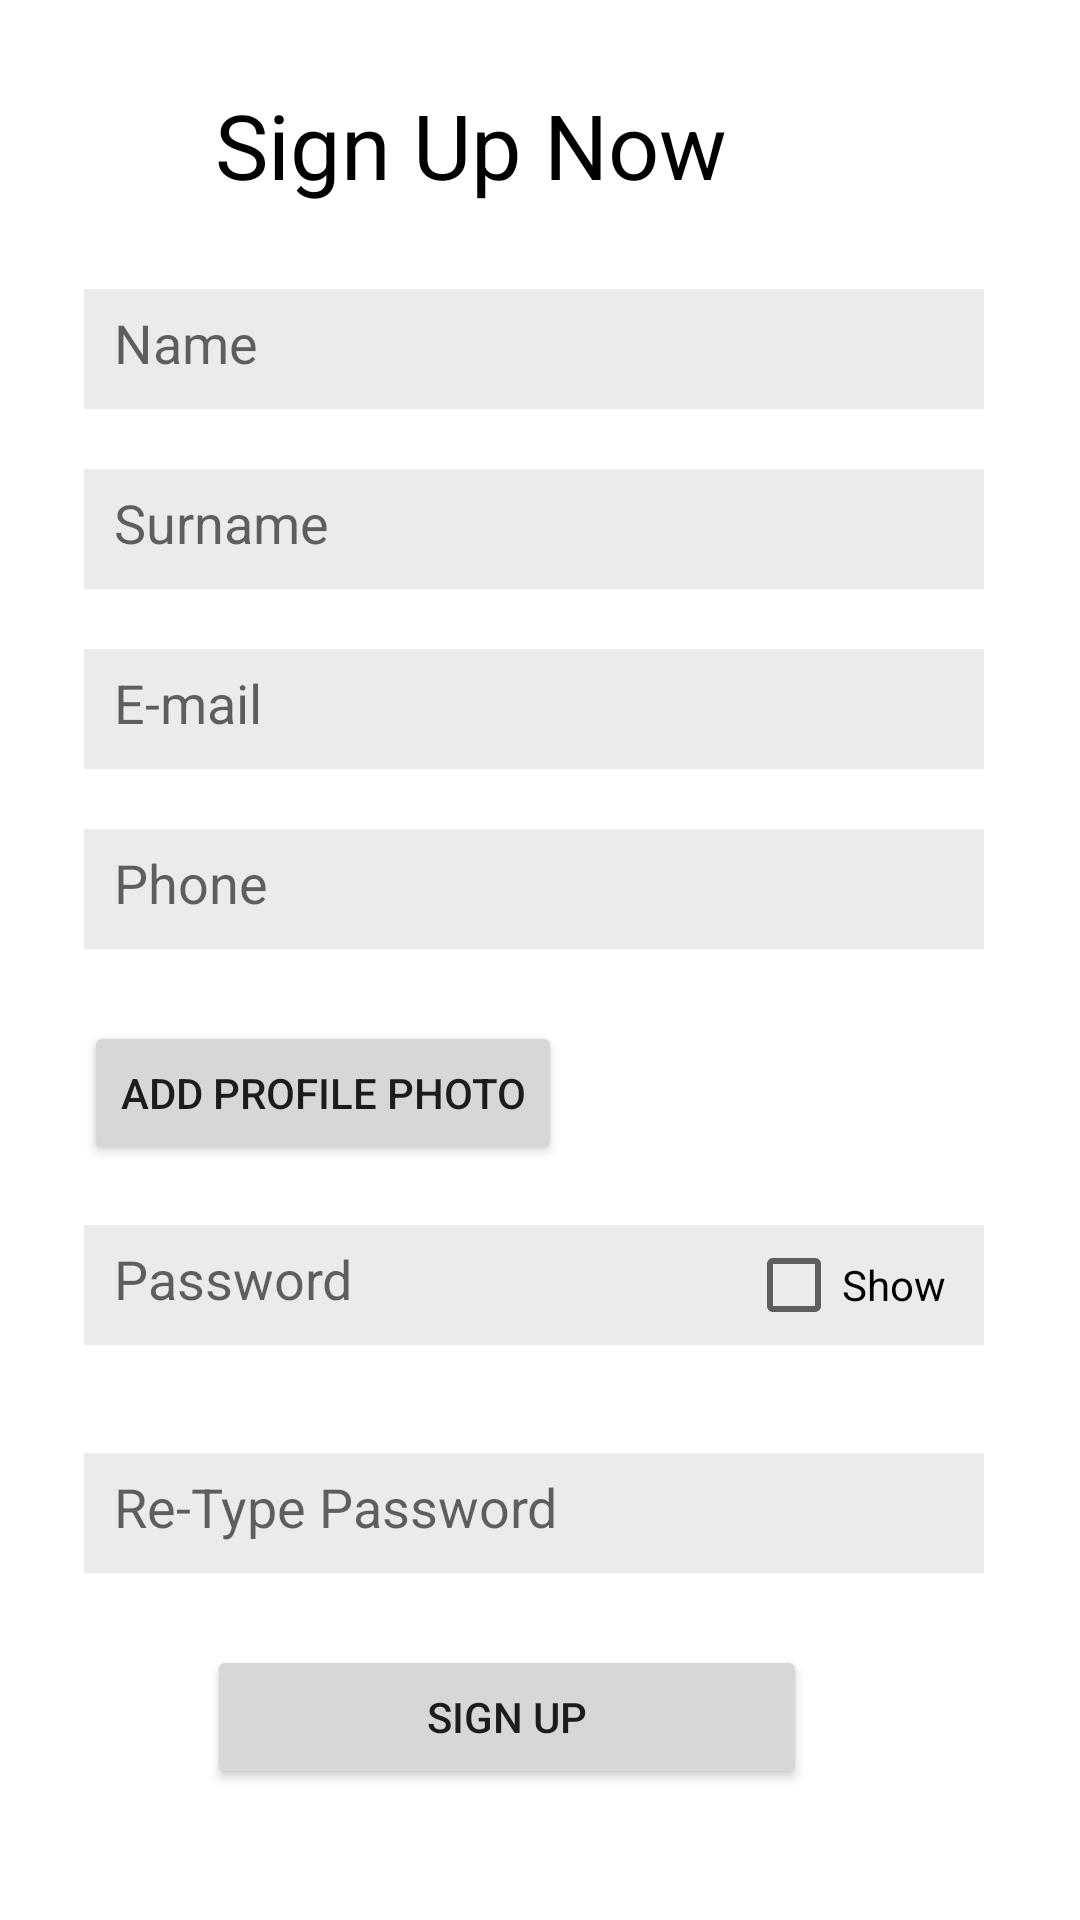

Reconstruct the res/layout file that produces this screen, plus the resources it refers to.
<!-- AndroidManifest.xml: application theme Theme.Helloandroid -->
<!-- res/layout/activity_signup.xml -->
<?xml version="1.0" encoding="utf-8"?>

<androidx.constraintlayout.widget.ConstraintLayout
    xmlns:android="http://schemas.android.com/apk/res/android"
    xmlns:app="http://schemas.android.com/apk/res-auto"
    xmlns:tools="http://schemas.android.com/tools"
    android:layout_width="match_parent"
    android:layout_height="match_parent">

    <EditText
        android:id="@+id/text_name"
        android:layout_width="300dp"
        android:layout_height="40dp"
        android:layout_marginStart="28dp"
        android:layout_marginTop="28dp"
        android:background="#ebebeb"
        android:hint="Name"
        android:padding="10dp"
        app:layout_constraintStart_toStartOf="parent"
        app:layout_constraintTop_toBottomOf="@+id/message" />

    <EditText
        android:padding="10dp"
        android:background="#ebebeb"
        android:id="@+id/text_phone"
        android:layout_width="300dp"
        android:layout_height="40dp"
        android:layout_marginStart="28dp"
        android:layout_marginTop="20dp"
        android:hint="Phone"
        android:maxLength="13"
        android:inputType="phone"
        app:layout_constraintStart_toStartOf="parent"
        app:layout_constraintTop_toBottomOf="@+id/text_email" />

    <EditText
        android:id="@+id/text_password"
        android:layout_width="300dp"
        android:layout_height="40dp"
        android:layout_marginStart="28dp"
        android:layout_marginTop="20dp"
        android:background="#ebebeb"
        android:hint="Password"
        android:inputType="textPassword"
        android:padding="10dp"
        app:layout_constraintStart_toStartOf="parent"
        app:layout_constraintTop_toBottomOf="@+id/button_photo" />

    <CheckBox
        android:id="@+id/checkBox"
        android:layout_width="70dp"
        android:layout_height="40dp"
        android:text="Show"
        app:layout_constraintBottom_toBottomOf="@+id/text_password"
        app:layout_constraintEnd_toEndOf="@+id/text_password"
        app:layout_constraintHorizontal_bias="0.96"
        app:layout_constraintStart_toStartOf="@+id/text_password"
        app:layout_constraintTop_toTopOf="@+id/text_password"
        app:layout_constraintVertical_bias="1.0" />

    <Button
        android:id="@+id/button_signup"
        android:layout_width="200dp"
        android:layout_height="wrap_content"
        android:layout_marginTop="24dp"
        android:text="Sign Up"
        app:layout_constraintEnd_toEndOf="parent"
        app:layout_constraintHorizontal_bias="0.431"
        app:layout_constraintStart_toStartOf="parent"
        app:layout_constraintTop_toBottomOf="@+id/text_retype" />

    <EditText
        android:id="@+id/text_retype"
        android:layout_width="300dp"
        android:layout_height="40dp"
        android:layout_marginStart="28dp"
        android:layout_marginTop="36dp"
        android:background="#ebebeb"
        android:hint="Re-Type Password"
        android:inputType="textPassword"
        android:padding="10dp"
        app:layout_constraintStart_toStartOf="parent"
        app:layout_constraintTop_toBottomOf="@+id/text_password" />

    <EditText
        android:padding="10dp"
        android:background="#ebebeb"
        android:id="@+id/text_email"
        android:layout_width="300dp"
        android:layout_height="40dp"
        android:layout_marginStart="28dp"
        android:layout_marginTop="20dp"
        android:hint="E-mail"
        app:layout_constraintStart_toStartOf="parent"
        app:layout_constraintTop_toBottomOf="@+id/text_surname" />

    <EditText
        android:padding="10dp"
        android:background="#ebebeb"
        android:id="@+id/text_surname"
        android:layout_width="300dp"
        android:layout_height="40dp"
        android:layout_marginStart="28dp"
        android:layout_marginTop="20dp"
        android:hint="Surname"
        app:layout_constraintStart_toStartOf="parent"
        app:layout_constraintTop_toBottomOf="@+id/text_name" />

    <TextView
        android:id="@+id/message"
        android:layout_width="wrap_content"
        android:layout_height="wrap_content"
        android:layout_marginTop="28dp"
        android:text="Sign Up Now"
        android:textColor="@color/black"
        android:textSize="30dp"
        app:layout_constraintEnd_toEndOf="parent"
        app:layout_constraintHorizontal_bias="0.379"
        app:layout_constraintStart_toStartOf="parent"
        app:layout_constraintTop_toTopOf="parent" />

    <Button
        android:id="@+id/button_photo"
        android:layout_width="wrap_content"
        android:layout_height="wrap_content"
        android:layout_marginStart="28dp"
        android:layout_marginTop="24dp"
        android:text="Add Profile Photo"
        app:layout_constraintStart_toStartOf="parent"
        app:layout_constraintTop_toBottomOf="@+id/text_phone" />

</androidx.constraintlayout.widget.ConstraintLayout>
<!-- resources referenced by this layout -->
<resources>
  <style name="Theme.Helloandroid" parent="Theme.MaterialComponents.DayNight.DarkActionBar">
          
          <item name="colorPrimary">@color/purple_500</item>
          <item name="colorPrimaryVariant">@color/purple_700</item>
          <item name="colorOnPrimary">@color/white</item>
          
          <item name="colorSecondary">@color/teal_200</item>
          <item name="colorSecondaryVariant">@color/teal_700</item>
          <item name="colorOnSecondary">@color/black</item>
          
          <item name="android:statusBarColor" tools:targetApi="l">?attr/colorPrimaryVariant</item>
          
      </style>
  <!-- not gathered from this repository: default colours our renderer supplied (Android Studio template values) -->
  <color name="purple_500">#FF6200EE</color>
  <color name="purple_700">#FF3700B3</color>
  <color name="teal_200">#FF03DAC5</color>
  <color name="teal_700">#FF018786</color>
  <color name="black">#FF000000</color>
  <color name="white">#FFFFFFFF</color>
</resources>
